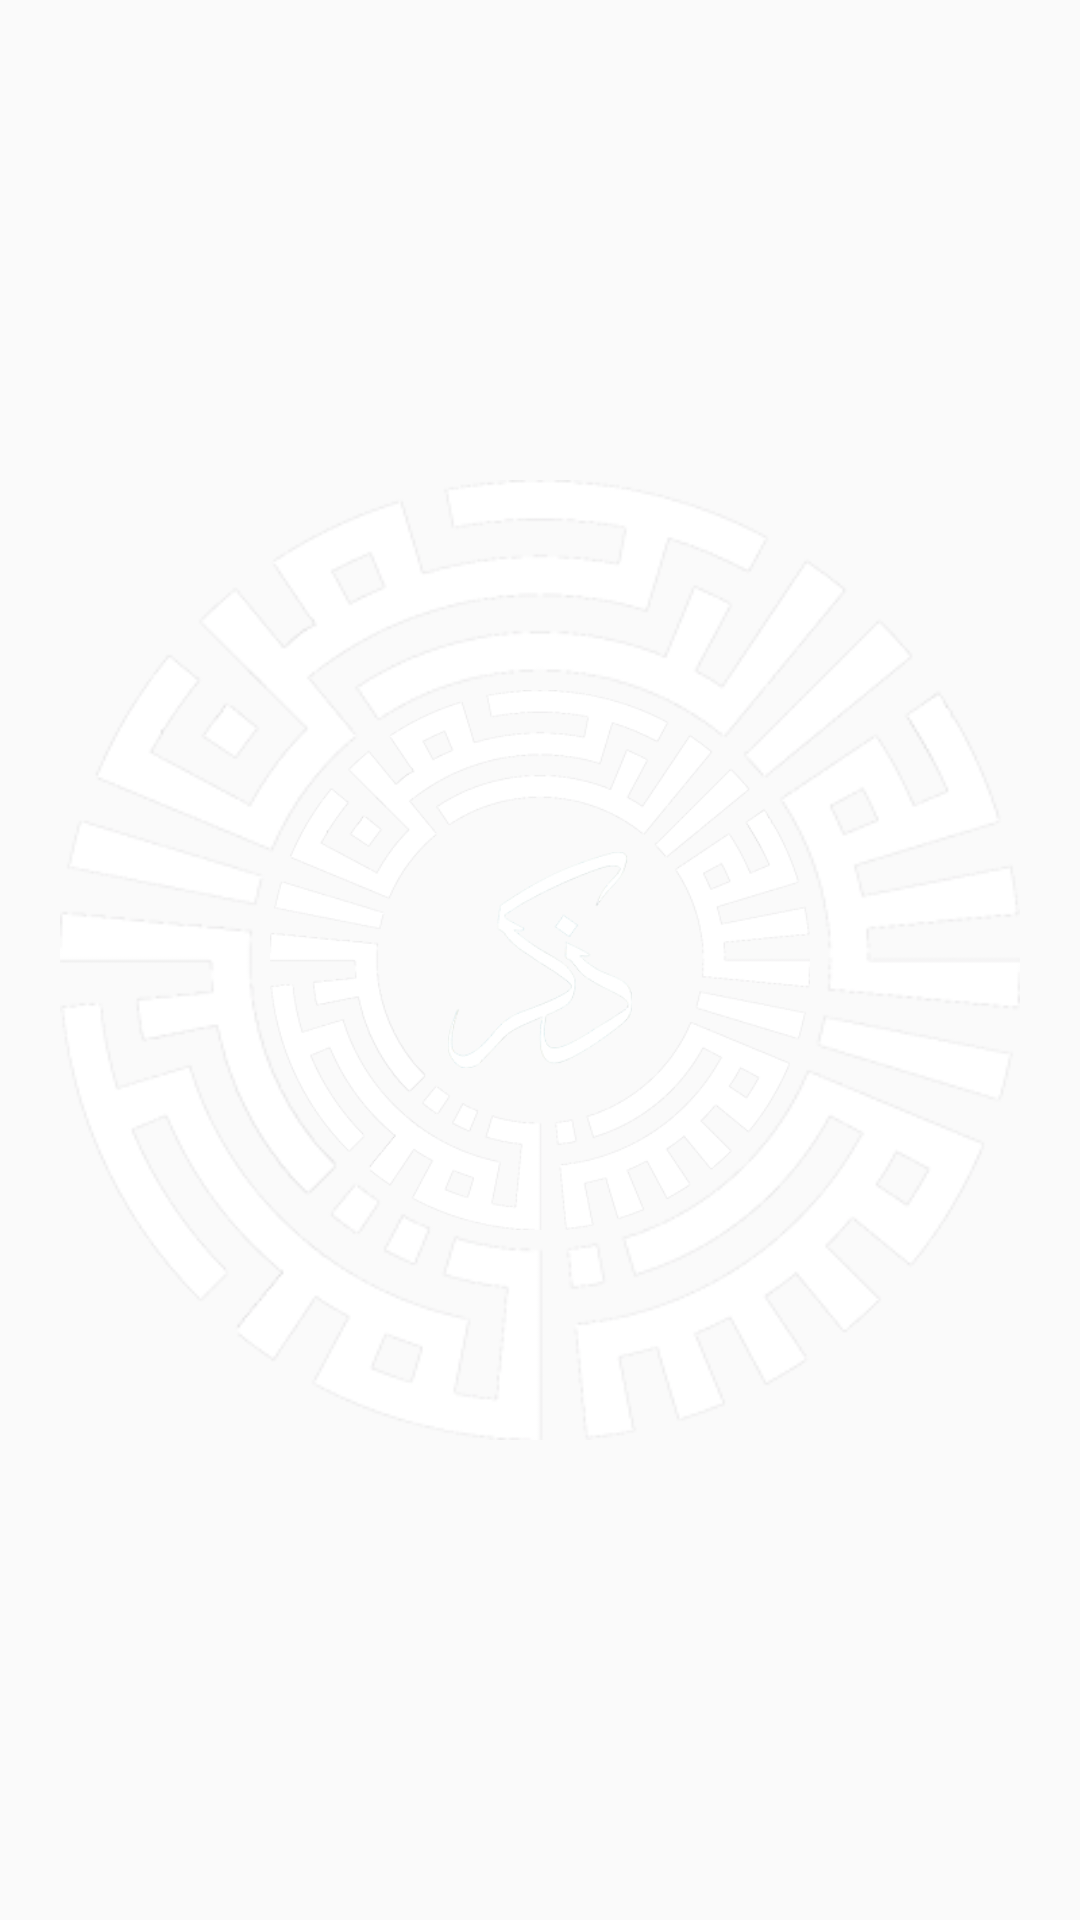

This screen was rendered from an Android layout file. Write that file and the resources it references.
<!-- AndroidManifest.xml: application theme AppTheme.NoActionBar -->
<!-- res/layout/activity_splash.xml -->
<?xml version="1.0" encoding="utf-8"?>
<RelativeLayout xmlns:android="http://schemas.android.com/apk/res/android"
    android:layout_width="match_parent"
    android:layout_height="match_parent"
    android:background="?attr/backgroundColor">

    <RelativeLayout
        android:layout_width="wrap_content"
        android:layout_height="wrap_content"
        android:layout_centerInParent="true">

        <ImageView
            android:id="@+id/kufic_small"
            android:layout_width="180dp"
            android:layout_centerInParent="true"
            android:layout_height="180dp"
            android:src="@drawable/bismillah_kufic" />
        <ImageView
            android:id="@+id/kufic_large"
            android:layout_width="320dp"
            android:layout_centerInParent="true"
            android:layout_height="320dp"
            android:src="@drawable/bismillah_kufic" />

        <ImageView
            android:layout_width="80dp"
            android:layout_height="80dp"
            android:layout_centerInParent="true"
            android:padding="4dp"
            android:src="@drawable/dzikirvector" />
    </RelativeLayout>

</RelativeLayout>
<!-- resources referenced by this layout -->
<resources>
  <!-- drawable bismillah_kufic: png bitmap (drawable, 102294 bytes) -->
  <!-- drawable dzikirvector: png bitmap (drawable, 37218 bytes) -->
  <style name="AppTheme.NoActionBar" parent="Theme.AppCompat.Light.NoActionBar">
          
          <item name="colorPrimary">@color/colorPrimary</item>
          <item name="colorPrimaryDark">@color/colorPrimaryDark</item>
          <item name="colorAccent">@color/colorAccent</item>
          <item name="android:windowFullscreen">true</item>
      </style>
  <color name="colorPrimary">#3494a1</color>
  <color name="colorPrimaryDark">#2f8591</color>
  <color name="colorAccent">#dcd898</color>
</resources>
